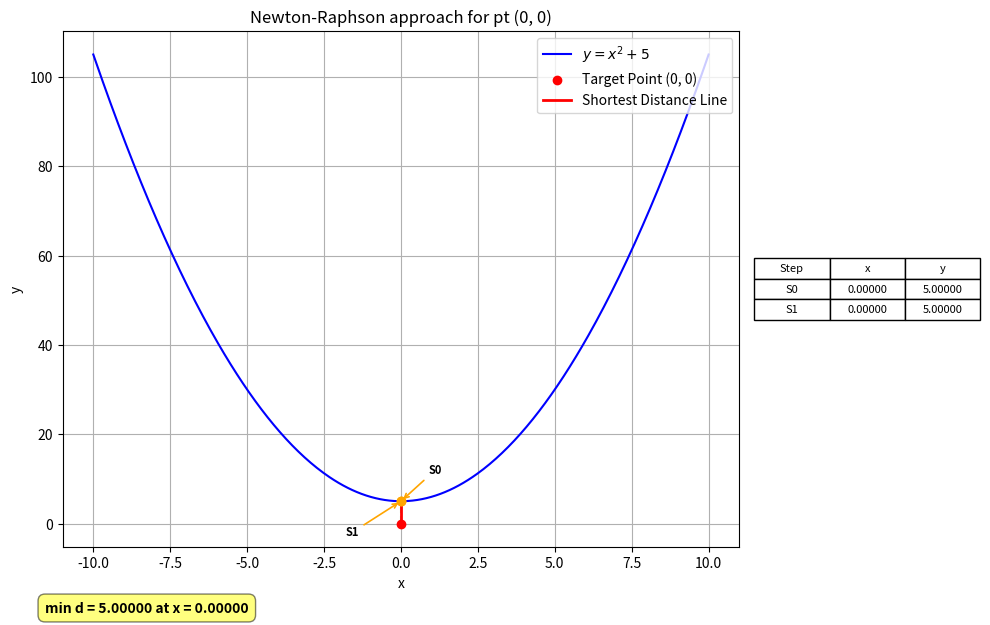
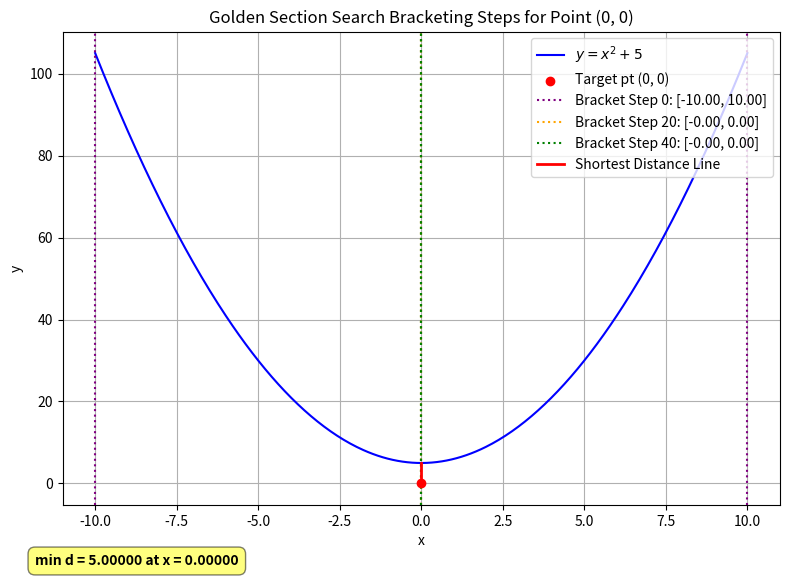
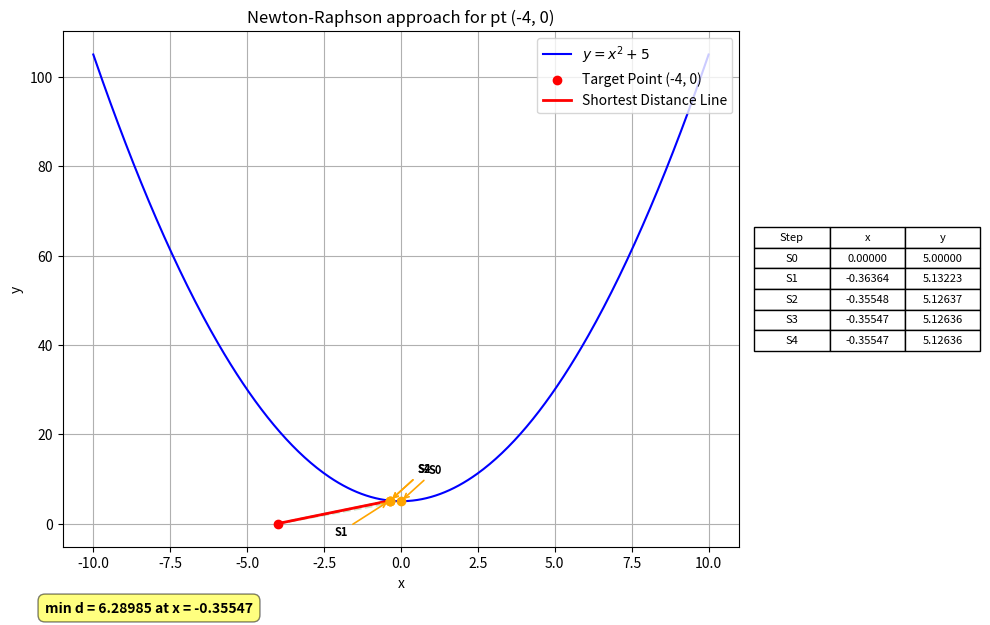
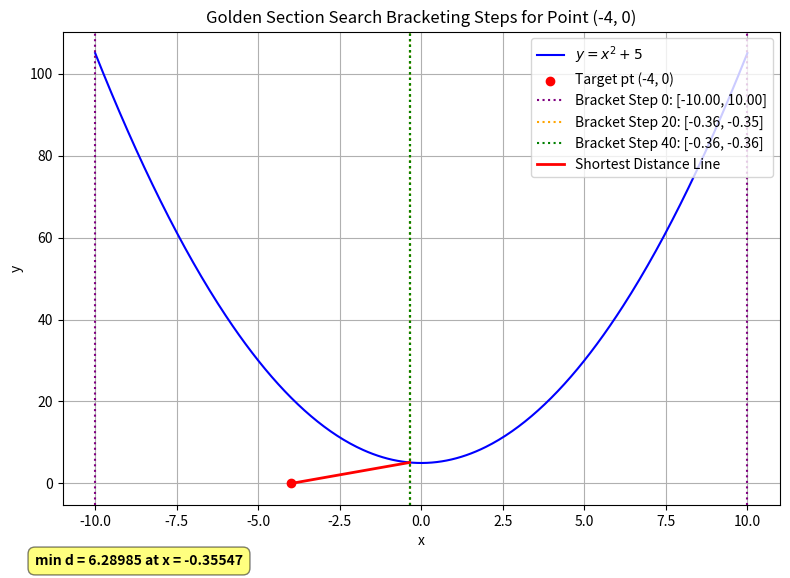
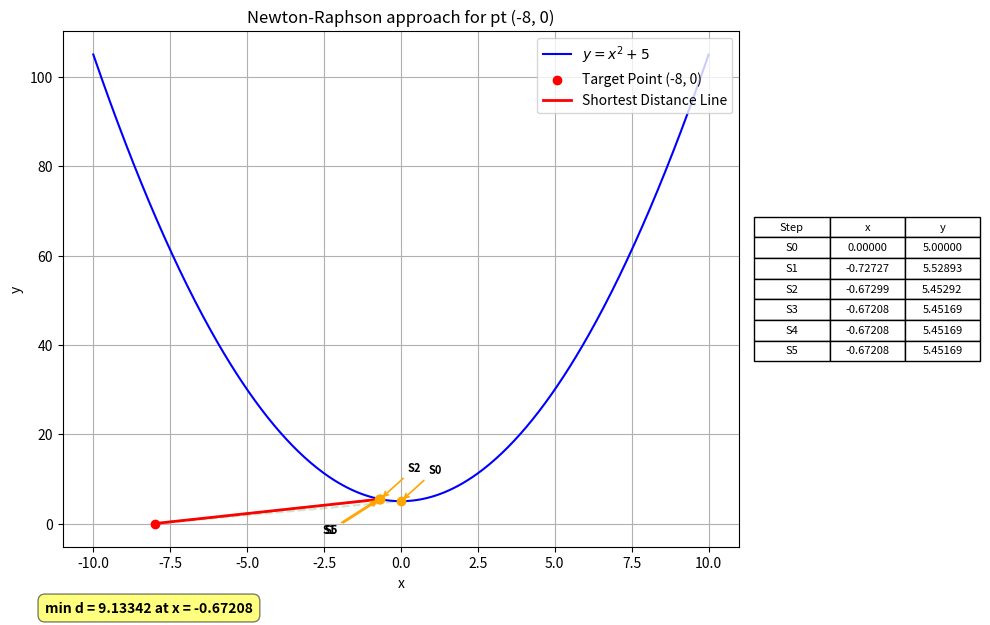
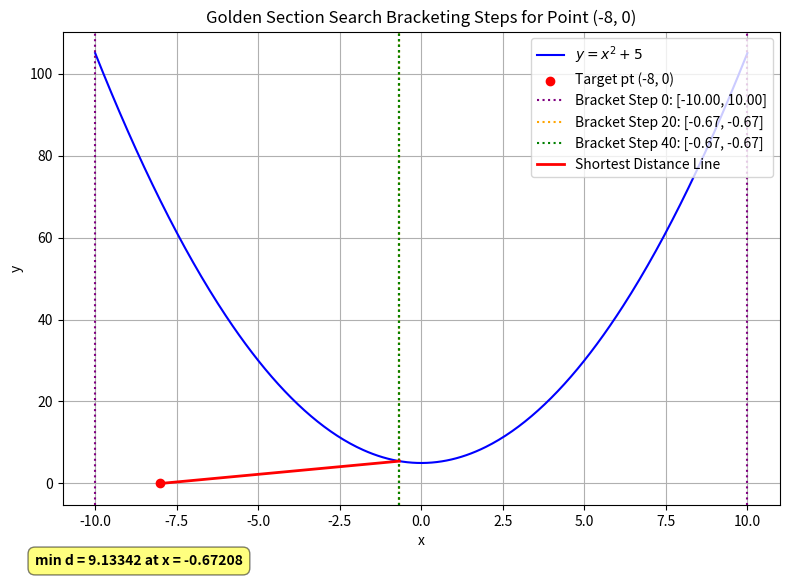
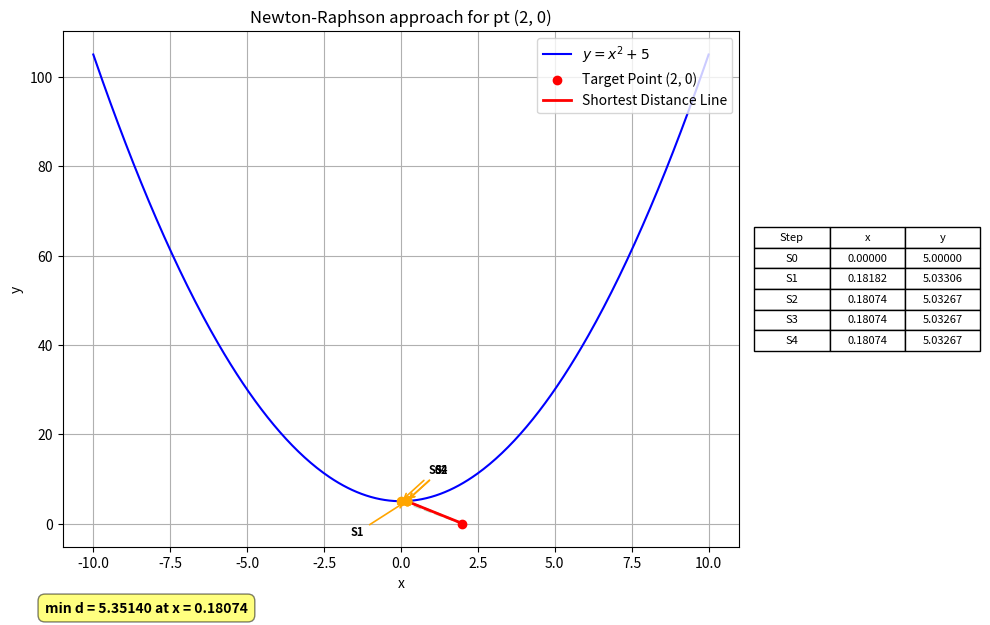
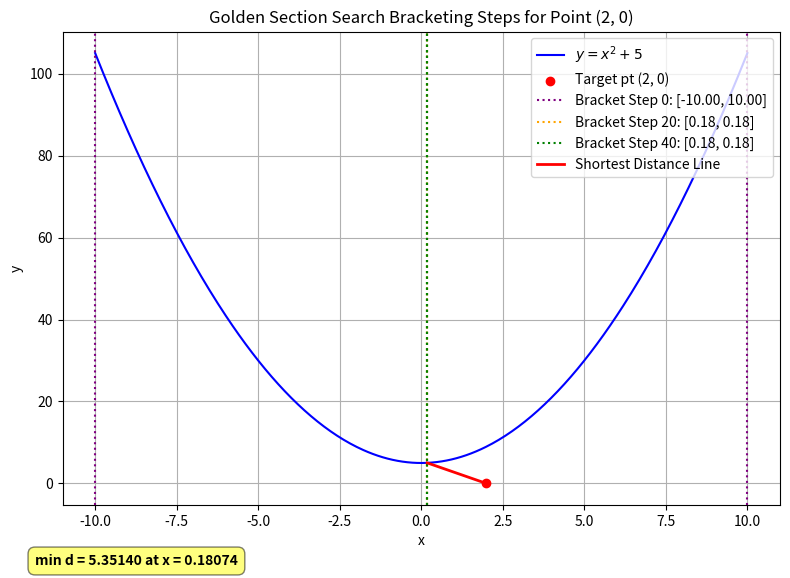
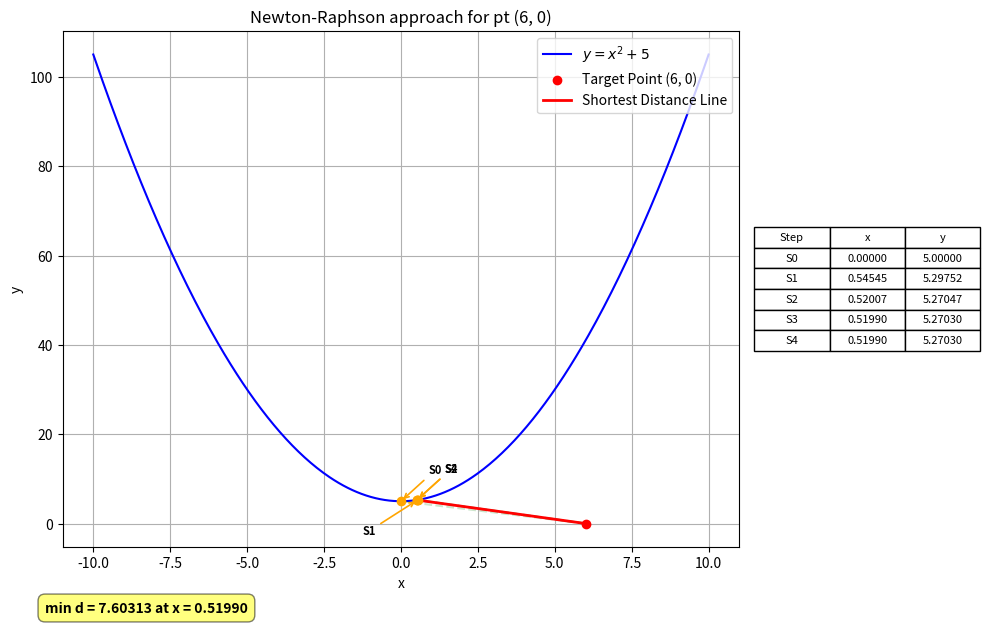
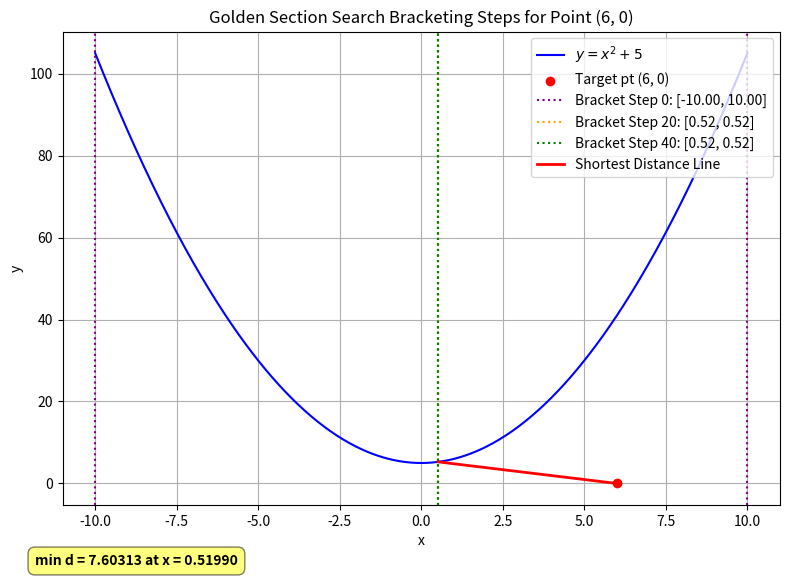

Recreate these plots in Python, in order.
import math
import os
import matplotlib.pyplot as plt
import numpy as np

os.makedirs("1/plots", exist_ok=True)

def f(x):
    return x**2 + 5

def df(x):
    return 2*x

def ddf(x):
    return 2

# Algorithm A: Newton-Raphson Method (Fastest if differentiable)
def find_distance_newton(x0, y0, f, df, ddf, initial_guess=0.0, tolerance=1e-7, max_iter=100):
    x = initial_guess
    history = [x]
    for n in range(max_iter):
        D_prime = 2*(x-x0) + 2*(f(x)-y0)*df(x)
        D_double_prime = 2 + 2*(df(x)**2) + 2*(f(x)-y0)*ddf(x)
        next_x = x - D_prime/D_double_prime
        history.append(next_x)
        if abs(next_x - x)<tolerance: break
        x = next_x
    shortest_distance = ((x-x0)**2 + (f(x)-y0)**2)**0.5
    return shortest_distance, x, history

# Algorithm B: Golden Section Search (Best if derivatives are unknown)
def golden_section_search(x0, y0, f, a, b, tolerance=1e-7):
    phi = (1 + math.sqrt(5))/2
    resphi = 2 - phi
    x1 = a + resphi*(b-a)
    x2 = b - resphi*(b-a)

    def dist_sq(x): return (x-x0)**2 + (f(x)-y0)**2

    f_x1 = dist_sq(x1)
    f_x2 = dist_sq(x2)
    history = [(a, b)]
    while abs(b-a) > tolerance:
        if f_x1 < f_x2:
            b = x2
            x2 = x1
            f_x2 = f_x1
            x1 = a + resphi*(b-a)
            f_x1 = dist_sq(x1)
        else:
            a = x1
            x1 = x2
            f_x1 = f_x2
            x2 = b - resphi*(b-a)
            f_x2 = dist_sq(x2)
        history.append((a, b))
    best_x = (a+b)/2
    return math.sqrt(dist_sq(best_x)), best_x, history

def plot_newton(x0, y0, history, filename):
    x_vals = np.linspace(-10, 10, 400)
    y_vals = f(x_vals)

    #for the iteration table
    fig, (ax, ax_table) = plt.subplots(1, 2, figsize=(10, 6.5), gridspec_kw={'width_ratios': [3, 1]})

    ax.plot(x_vals, y_vals, label='$y = x^2 + 5$', color='blue')
    ax.scatter([x0], [y0], color='red', zorder=5, label=f'Target Point ({x0}, {y0})')

    prev_x = None
    table_data = []

    for n, x_hist in enumerate(history):
        y_hist = f(x_hist)
        symbol = f"S{n}"
        table_data.append([symbol, f"{x_hist:.5f}", f"{y_hist:.5f}"])

        if prev_x is None or abs(x_hist - prev_x) > 0.001 or n == len(history) - 1:
            ax.scatter([x_hist], [y_hist], color='orange', zorder=4)
            
            # alternate the arrow direction so they dont overlap
            x_offset = 20 if n % 2 == 0 else -40
            y_offset = 20 if n % 2 == 0 else -25
            
            ax.annotate(
                symbol, 
                xy=(x_hist, y_hist), 
                xytext=(x_offset, y_offset),
                textcoords='offset points',
                arrowprops=dict(arrowstyle="->", color='orange', lw=1.2),
                fontsize=8,
                fontweight='bold'
            )
            ax.plot([x0, x_hist], [y0, y_hist], 'g--', alpha=0.2)
            prev_x = x_hist

    final_x = history[-1]
    final_d = math.sqrt((final_x - x0)**2 + (f(final_x) - y0)**2)

    ax.plot([x0, final_x], [y0, f(final_x)], 'r-', linewidth=2, label='Shortest Distance Line')
    ax.set_title(f'Newton-Raphson approach for pt ({x0}, {y0})')
    ax.set_xlabel('x')
    ax.set_ylabel('y')
    ax.grid(True)
    ax.legend(loc='upper right')

    #build side table to show the intermediate pts
    ax_table.axis('off')
    table = ax_table.table(
        cellText = table_data,
        colLabels = ['Step', 'x', 'y'],
        loc = 'center',
        cellLoc = 'center'
    )
    table.scale(1, 1.2)
    table.set_fontsize(8)

    fig.text(0.05, 0.05, f'min d = {final_d:.5f} at x = {final_x:.5f}',
             fontsize=10, fontweight='bold',
             bbox=dict(boxstyle='round,pad=0.5', facecolor='yellow', alpha=0.5))
    plt.tight_layout()
    plt.subplots_adjust(bottom=0.15) #make room for the min d line outside plot
    plt.savefig(filename)
    plt.close()

def plot_golden(x0, y0, history, filename):
    x_vals = np.linspace(-10, 10, 400)
    y_vals = f(x_vals)

    fig, ax = plt.subplots(figsize=(8, 6))
    ax.plot(x_vals, y_vals, label='$y = x^2 + 5$', color='blue')
    ax.scatter([x0], [y0], color='red', zorder=5, label=f'Target pt ({x0}, {y0})')

    steps_to_show = [0, len(history)//2, len(history)-1]
    colors = ['purple', 'orange', 'green']
    for n, step_n in enumerate(steps_to_show):
        a_val, b_val = history[step_n]
        ax.axvline(a_val, linestyle=':', color=colors[n], label=f'Bracket Step {step_n}: [{a_val:.2f}, {b_val:.2f}]')
        ax.axvline(b_val, linestyle=':', color=colors[n])
        
    best_x = (history[-1][0] + history[-1][1]) / 2
    final_d = math.sqrt((best_x - x0)**2 + (f(best_x) - y0)**2)
    ax.plot([x0, best_x], [y0, f(best_x)], 'r-', linewidth=2, label='Shortest Distance Line')
    
    ax.set_title(f'Golden Section Search Bracketing Steps for Point ({x0}, {y0})')
    ax.set_xlabel('x')
    ax.set_ylabel('y')
    ax.grid(True)
    ax.legend(loc="upper right")

    fig.text(0.05, 0.05, f'min d = {final_d:.5f} at x = {best_x:.5f}', 
             fontsize=10, fontweight='bold',
             bbox=dict(boxstyle='round,pad=0.5', facecolor='yellow', alpha=0.5))
    plt.tight_layout()
    plt.subplots_adjust(bottom=0.15)
    plt.savefig(filename)
    plt.close()

points = [(0,0), (-4,0), (-8,0), (2,0), (6,0)]

for n, (x0, y0) in enumerate(points):
    d_newton, x_newton, hist_newton= find_distance_newton(x0, y0, f, df, ddf)
    d_golden, x_golden, hist_golden= golden_section_search(x0, y0, f, -10, 10)

    plot_newton(x0, y0, hist_newton, f'1/plots/newton_{n}.jpg')
    plot_golden(x0, y0, hist_golden, f'1/plots/golden_{n}.jpg')

    print(f"completed generating plots for ({x0}, {y0}) !")
